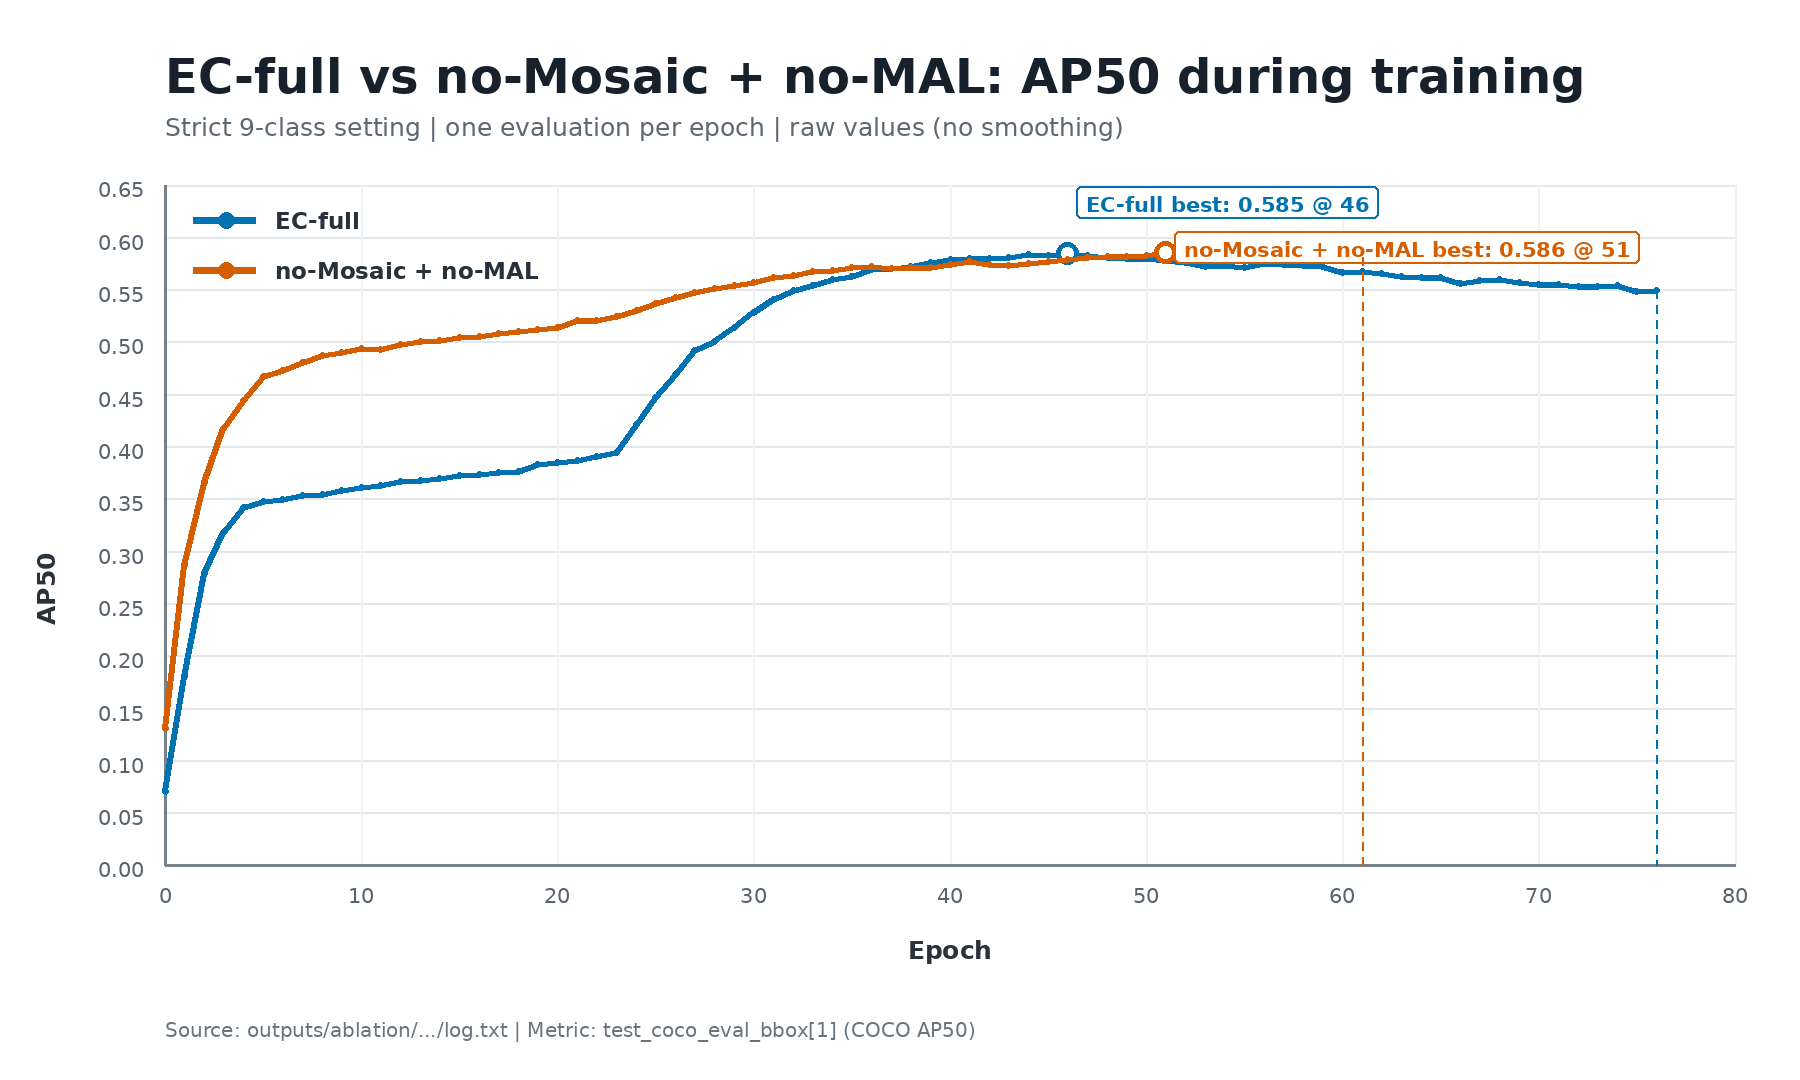

The table this chart was drawn from, first rows:
epoch, ec-full_ap50, no-mosaic_plus_no-mal_ap50
0, 0.0701, 0.1306
1, 0.1802, 0.2859
2, 0.279, 0.3657
3, 0.3177, 0.4174
4, 0.3421, 0.4439
5, 0.3476, 0.4666
6, 0.3495, 0.473
7, 0.3533, 0.48
8, 0.3541, 0.4875
9, 0.3575, 0.4896
10, 0.3608, 0.4932
11, 0.363, 0.4927
12, 0.3668, 0.4977
13, 0.3674, 0.5
14, 0.3698, 0.5012
15, 0.3721, 0.5045
16, 0.3735, 0.5055
17, 0.3747, 0.5078
18, 0.3761, 0.5097
19, 0.3829, 0.512
20, 0.3852, 0.5141
21, 0.387, 0.5208
22, 0.3906, 0.5205
23, 0.394, 0.5243
24, 0.421, 0.5302
25, 0.4468, 0.5366
26, 0.4685, 0.5428
27, 0.4915, 0.5474
28, 0.5008, 0.5509
29, 0.5142, 0.5539
30, 0.5281, 0.5571
31, 0.5404, 0.5615
32, 0.5489, 0.5635
33, 0.5542, 0.5669
34, 0.5595, 0.5679
35, 0.5622, 0.5709
36, 0.5688, 0.5722
37, 0.5702, 0.5702
38, 0.5717, 0.5713
39, 0.5757, 0.571
40, 0.5788, 0.5736
41, 0.5799, 0.5768
42, 0.5798, 0.5737
43, 0.5808, 0.5733
44, 0.5834, 0.5746
45, 0.5827, 0.5773
46, 0.5849, 0.5787
47, 0.5822, 0.5802
48, 0.581, 0.5816
49, 0.5802, 0.5815
50, 0.5795, 0.5821
51, 0.5779, 0.5858
52, 0.5762, 0.5851
53, 0.5723, 0.583
54, 0.5731, 0.5818
55, 0.5713, 0.5794
56, 0.5748, 0.5817
57, 0.574, 0.5799
58, 0.5732, 0.5791
59, 0.5721, 0.58
... 17 more rows
